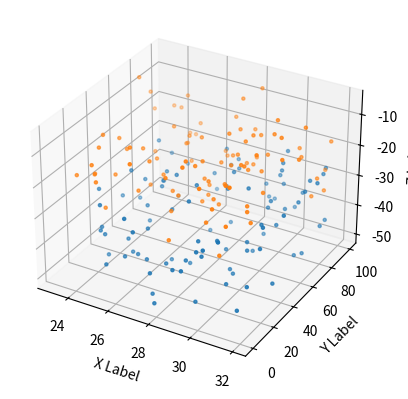

Generate this figure with matplotlib:
import matplotlib.pyplot as plt
import numpy as np

# Fixing random state for reproducibility
np.random.seed(19680801)


def randrange(n, vmin, vmax):
    """
    Helper function to make an array of random numbers having shape (n, )
    with each number distributed Uniform(vmin, vmax).
    """
    return (vmax - vmin)*np.random.rand(n) + vmin

fig = plt.figure()
ax = fig.add_subplot(projection='3d')

n = 100

# For each set of style and range settings, plot n random points in the box
# defined by x in [23, 32], y in [0, 100], z in [zlow, zhigh].
for m, zlow, zhigh in [('.', -50, -25), ('.', -30, -5)]:
    xs = randrange(n, 23, 32)
    ys = randrange(n, 0, 100)
    zs = randrange(n, zlow, zhigh)
    ax.scatter(xs, ys, zs, marker=m)

ax.set_xlabel('X Label')
ax.set_ylabel('Y Label')
ax.set_zlabel('Z Label')

plt.show()
